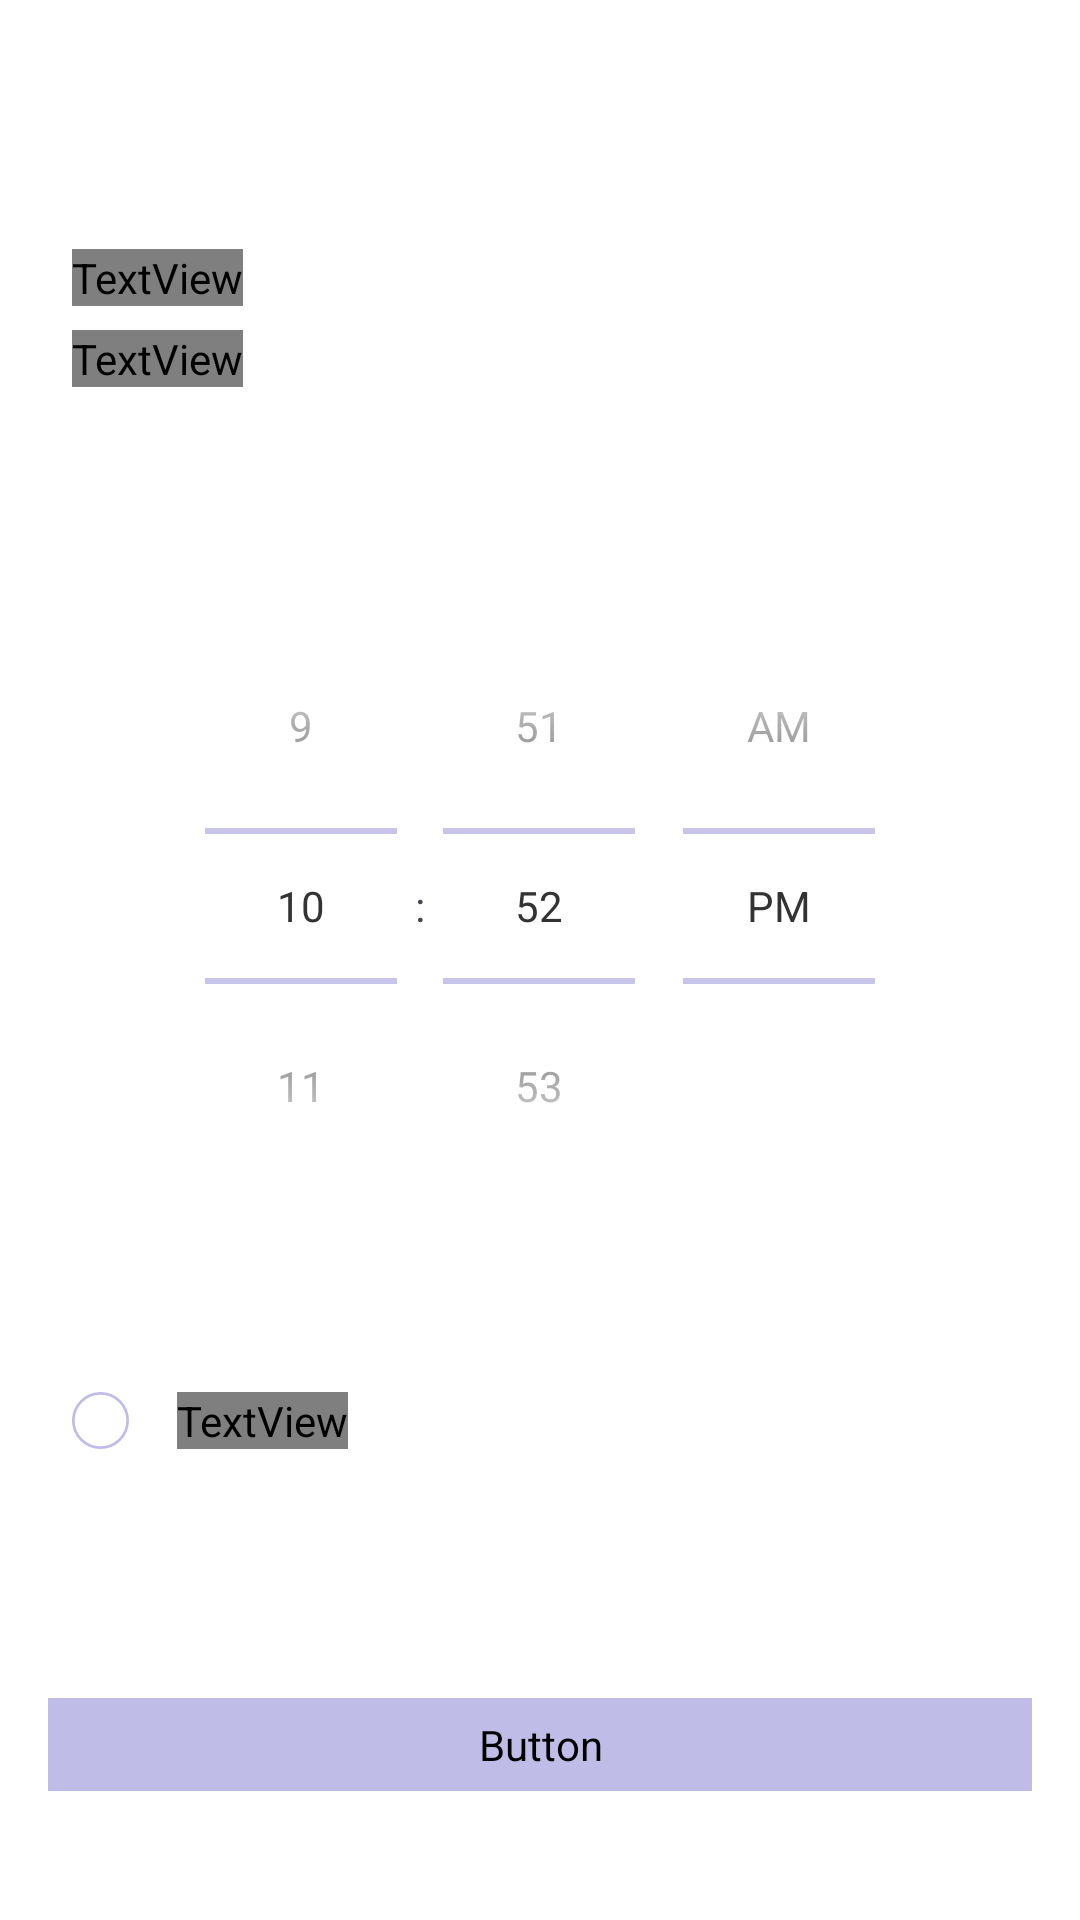

Produce the Android XML layout that renders to this screen, including the resource entries it uses.
<!-- AndroidManifest.xml: application theme Base.Theme.MEMOZi -->
<!-- res/layout/fragment_onboarding_popup.xml -->
<?xml version="1.0" encoding="utf-8"?>
<layout xmlns:android="http://schemas.android.com/apk/res/android"
    xmlns:app="http://schemas.android.com/apk/res-auto">

    <data>

    </data>

    <androidx.constraintlayout.widget.ConstraintLayout
        android:layout_width="match_parent"
        android:layout_height="match_parent">

        <androidx.constraintlayout.widget.Guideline
            android:id="@+id/gl_start_onboarding_popup"
            android:layout_width="wrap_content"
            android:layout_height="wrap_content"
            android:orientation="vertical"
            app:layout_constraintGuide_begin="@dimen/spacing16" />

        <androidx.constraintlayout.widget.Guideline
            android:id="@+id/gl_start_onboarding_popup_second"
            android:layout_width="wrap_content"
            android:layout_height="wrap_content"
            android:orientation="vertical"
            app:layout_constraintGuide_begin="@dimen/spacing24" />

        <androidx.constraintlayout.widget.Guideline
            android:id="@+id/gl_end_onboarding_popup"
            android:layout_width="wrap_content"
            android:layout_height="wrap_content"
            android:orientation="vertical"
            app:layout_constraintGuide_end="@dimen/spacing16" />

        <androidx.constraintlayout.widget.Guideline
            android:id="@+id/gl_top_onboarding_popup"
            android:layout_width="wrap_content"
            android:layout_height="wrap_content"
            android:orientation="horizontal"
            app:layout_constraintGuide_begin="83dp" />

        <TextView
            android:id="@+id/tv_onboarding_popup_title"
            android:layout_width="wrap_content"
            android:layout_height="wrap_content"
            android:text="@string/app_name"
            android:textAppearance="@style/TextAppearance.MEMOZi.appname_bold_13"
            app:layout_constraintStart_toEndOf="@id/gl_start_onboarding_popup_second"
            app:layout_constraintTop_toBottomOf="@id/gl_top_onboarding_popup" />

        <TextView
            android:id="@+id/tv_onboarding_popup_content"
            android:layout_width="wrap_content"
            android:layout_height="wrap_content"
            android:layout_marginTop="@dimen/spacing8"
            android:text="@string/onboarding_intro_memo"
            android:textAppearance="@style/TextAppearance.MEMOZi.ssu_light_16"
            android:textColor="@color/black"
            app:layout_constraintStart_toEndOf="@id/gl_start_onboarding_popup_second"
            app:layout_constraintTop_toBottomOf="@id/tv_onboarding_popup_title" />

        <TimePicker
            android:id="@+id/timepicker_onboarding_popup"
            android:layout_width="0dp"
            android:layout_height="wrap_content"
            android:layout_marginTop="67dp"
            android:background="@drawable/shape_border_radius_8"
            android:backgroundTint="@null"
            android:elevation="@dimen/spacing10"
            android:theme="@style/Theme.MEMOZi.Timepicker"
            android:timePickerMode="spinner"
            app:layout_constraintEnd_toStartOf="@id/gl_end_onboarding_popup"
            app:layout_constraintStart_toEndOf="@id/gl_start_onboarding_popup"
            app:layout_constraintTop_toBottomOf="@id/tv_onboarding_popup_content" />

        <androidx.constraintlayout.widget.ConstraintLayout
            android:id="@+id/layout_onboarding_check"
            android:layout_width="0dp"
            android:layout_height="wrap_content"
            android:layout_marginTop="56dp"
            app:layout_constraintEnd_toStartOf="@id/gl_end_onboarding_popup"
            app:layout_constraintStart_toEndOf="@id/gl_start_onboarding_popup_second"
            app:layout_constraintTop_toBottomOf="@id/timepicker_onboarding_popup">

            <ImageView
                android:id="@+id/view_onboard_popup_checkbox"
                android:layout_width="19dp"
                android:layout_height="19dp"
                android:background="@drawable/ic_unchecked_checkbox"
                app:layout_constraintBottom_toBottomOf="parent"
                app:layout_constraintStart_toStartOf="parent"
                app:layout_constraintTop_toTopOf="parent" />

            <TextView
                android:layout_width="wrap_content"
                android:layout_height="wrap_content"
                android:layout_marginStart="@dimen/spacing16"
                android:text="@string/onboarding_popup_setting_message"
                android:textAppearance="@style/TextAppearance.MEMOZi.ssu_light_15"
                android:textColor="@color/black"
                app:layout_constraintStart_toEndOf="@id/view_onboard_popup_checkbox"
                app:layout_constraintTop_toTopOf="parent" />
        </androidx.constraintlayout.widget.ConstraintLayout>

        <Button
            android:id="@+id/btn_onboarding_popup"
            style="@style/Theme.MEMOZi.Button.L"
            android:layout_width="0dp"
            android:layout_height="wrap_content"
            android:layout_marginTop="95dp"
            android:layout_marginBottom="55dp"
            android:backgroundTint="@color/main_purple"
            android:text="@string/onboarding_btn_text"
            app:layout_constraintBottom_toBottomOf="parent"
            app:layout_constraintEnd_toStartOf="@id/gl_end_onboarding_popup"
            app:layout_constraintStart_toEndOf="@id/gl_start_onboarding_popup"
            app:layout_constraintTop_toBottomOf="@id/layout_onboarding_check" />

    </androidx.constraintlayout.widget.ConstraintLayout>
</layout>
<!-- resources referenced by this layout -->
<resources>
  <color name="black">#333333</color>
  <color name="main_purple">#BFBCE7</color>
  <dimen name="spacing10">10dp</dimen>
  <dimen name="spacing16">16dp</dimen>
  <dimen name="spacing24">24dp</dimen>
  <dimen name="spacing8">8dp</dimen>
  <!-- drawable ic_unchecked_checkbox (drawable) -->
  <vector android:height="19dp" android:viewportHeight="21"
      android:viewportWidth="21" android:width="19dp" xmlns:android="http://schemas.android.com/apk/res/android">
      <path android:fillColor="#ffffff"
          android:pathData="M10.5,10.5m-10,0a10,10 0,1 1,20 0a10,10 0,1 1,-20 0"
          android:strokeColor="#BFBCE7" android:strokeWidth="1"/>
  </vector>
  <string name="app_name">MEMO : Zi</string>
  <string name="onboarding_btn_text">MEMO : Zi 시작하기</string>
  <string name="onboarding_intro_memo">갑자기 떠오르는 영감이나, 꼭 해야할 일을\n메모해 보세요:)</string>
  <string name="onboarding_popup_setting_message">팝업 알림은 안받을래요.</string>
  <style name="TextAppearance.MEMOZi.appname_bold_13" parent="TextAppearance.MEMOZi">
          <item name="android:textSize">13sp</item>
          <item name="android:lineHeight">24dp</item>
          <item name="android:fontFamily">@font/gyeonggi_batang_bold</item>
      </style>
  <style name="TextAppearance.MEMOZi.ssu_light_15" parent="TextAppearance.MEMOZi">
          <item name="android:textSize">15sp</item>
          <item name="android:lineHeight">21dp</item>
          <item name="android:fontFamily">@font/cafe24_ssurround_air</item>
      </style>
  <style name="TextAppearance.MEMOZi.ssu_light_16" parent="TextAppearance.MEMOZi">
          <item name="android:textSize">16sp</item>
          <item name="android:lineHeight">22dp</item>
          <item name="android:fontFamily">@font/cafe24_ssurround_air</item>
      </style>
  <style name="Theme.MEMOZi.Button.L" parent="Theme.MEMOZi.Button">
          <item name="android:height">@dimen/button_l_height</item>
          <item name="cornerRadius">@dimen/button_corner_radius</item>
          <item name="android:textAppearance">@style/TextAppearance.MEMOZi.ng_bold_15</item>
      </style>
  <style name="Base.Theme.MEMOZi" parent="Theme.Material3.DayNight.NoActionBar">
          
          <item name="android:statusBarColor">#DFADB5</item>
          <item name="android:windowLightStatusBar">false</item>
          <item name="android:windowBackground">@android:color/white</item>
          <item name="colorPrimary">@color/sub_purple</item>
      </style>
  <style name="TextAppearance.MEMOZi" parent="">
          <item name="android:includeFontPadding">false</item>
      </style>
  <style name="Theme.MEMOZi.Button" parent="Widget.Material3.Button">
          <item name="android:insetTop">0dp</item>
          <item name="android:insetBottom">0dp</item>
          <item name="android:minHeight">0dp</item>
          <item name="android:minWidth">0dp</item>
          <item name="android:textColor">@color/white</item>
          <item name="android:stateListAnimator">@null</item>
      </style>
  <dimen name="button_l_height">40dp</dimen>
  <dimen name="button_corner_radius">8dp</dimen>
  <style name="TextAppearance.MEMOZi.ng_bold_15" parent="TextAppearance.MEMOZi">
          <item name="android:textSize">15sp</item>
          <item name="android:lineHeight">15dp</item>
          <item name="android:fontFamily">@font/nanum_gothic_bold</item>
      </style>
  <style name="TextAppearance.MEMOZi.ng_bold_21" parent="TextAppearance.MEMOZi">
          <item name="android:textSize">21sp</item>
          <item name="android:lineHeight">21dp</item>
          <item name="android:fontFamily">@font/nanum_gothic_bold</item>
      </style>
  <style name="TextAppearance.MEMOZi.ssu_light_19" parent="TextAppearance.MEMOZi">
          <item name="android:textSize">19sp</item>
          <item name="android:lineHeight">19dp</item>
          <item name="android:fontFamily">@font/cafe24_ssurround_air</item>
      </style>
  <color name="sub_purple">#D1C4DA</color>
  <color name="white">#FFFFFF</color>
</resources>
